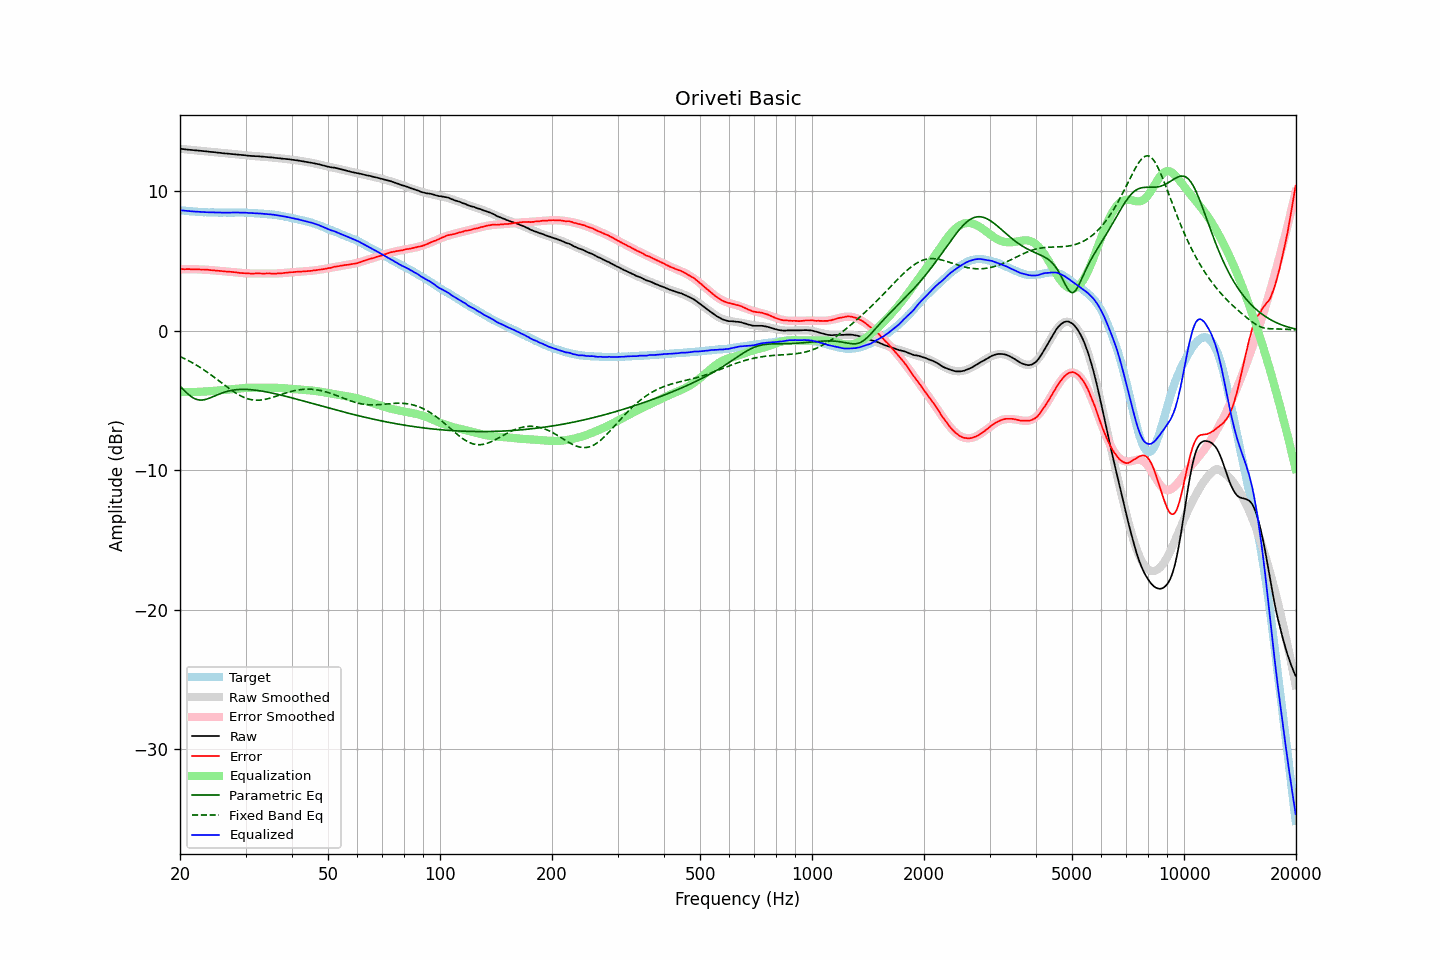

The data file committed next to this chart (first rows):
frequency, raw, error, smoothed, error_smoothed, equalization, parametric_eq, fixed_band_eq, equalized_raw, equalized_smoothed, target
20.00, 13.03, 4.41, 13.03, 4.40, -4.40, -3.98, -1.86, 8.63, 8.63, 8.63
20.20, 13.02, 4.41, 13.02, 4.40, -4.40, -4.10, -1.91, 8.62, 8.62, 8.62
20.40, 13.01, 4.41, 13.01, 4.41, -4.41, -4.22, -1.97, 8.61, 8.60, 8.61
20.61, 13.00, 4.40, 13.00, 4.41, -4.41, -4.34, -2.02, 8.59, 8.59, 8.60
20.81, 12.98, 4.41, 12.99, 4.41, -4.41, -4.45, -2.08, 8.58, 8.58, 8.58
21.02, 12.97, 4.41, 12.98, 4.41, -4.41, -4.55, -2.14, 8.57, 8.57, 8.56
21.23, 12.96, 4.41, 12.97, 4.41, -4.41, -4.65, -2.20, 8.56, 8.56, 8.55
21.44, 12.95, 4.39, 12.95, 4.40, -4.40, -4.73, -2.26, 8.55, 8.55, 8.56
21.66, 12.94, 4.40, 12.94, 4.40, -4.40, -4.81, -2.33, 8.54, 8.54, 8.54
21.87, 12.93, 4.39, 12.93, 4.40, -4.40, -4.87, -2.39, 8.54, 8.53, 8.54
22.09, 12.92, 4.40, 12.92, 4.40, -4.40, -4.92, -2.46, 8.53, 8.52, 8.52
22.31, 12.90, 4.39, 12.91, 4.39, -4.39, -4.95, -2.53, 8.51, 8.52, 8.52
22.54, 12.89, 4.39, 12.90, 4.39, -4.39, -4.97, -2.60, 8.51, 8.51, 8.51
22.76, 12.88, 4.38, 12.89, 4.38, -4.38, -4.98, -2.67, 8.50, 8.50, 8.51
22.99, 12.87, 4.38, 12.88, 4.38, -4.38, -4.97, -2.75, 8.50, 8.50, 8.50
23.22, 12.86, 4.38, 12.86, 4.37, -4.37, -4.96, -2.83, 8.49, 8.49, 8.48
23.45, 12.85, 4.36, 12.85, 4.36, -4.36, -4.93, -2.90, 8.49, 8.49, 8.49
23.69, 12.84, 4.36, 12.84, 4.36, -4.36, -4.90, -2.98, 8.49, 8.48, 8.48
23.92, 12.82, 4.35, 12.83, 4.35, -4.35, -4.86, -3.07, 8.47, 8.48, 8.47
24.16, 12.81, 4.34, 12.82, 4.34, -4.34, -4.81, -3.15, 8.47, 8.48, 8.48
24.40, 12.80, 4.33, 12.80, 4.33, -4.33, -4.76, -3.23, 8.47, 8.47, 8.48
24.65, 12.79, 4.32, 12.79, 4.32, -4.32, -4.71, -3.32, 8.47, 8.47, 8.48
24.89, 12.78, 4.31, 12.78, 4.31, -4.31, -4.66, -3.40, 8.47, 8.47, 8.47
25.14, 12.76, 4.30, 12.77, 4.30, -4.30, -4.61, -3.49, 8.46, 8.47, 8.46
25.39, 12.75, 4.29, 12.75, 4.29, -4.29, -4.56, -3.58, 8.46, 8.46, 8.46
25.65, 12.74, 4.29, 12.74, 4.28, -4.28, -4.52, -3.67, 8.46, 8.46, 8.46
25.91, 12.73, 4.27, 12.73, 4.27, -4.27, -4.48, -3.76, 8.46, 8.46, 8.46
26.16, 12.71, 4.25, 12.72, 4.26, -4.26, -4.44, -3.84, 8.45, 8.46, 8.46
26.43, 12.70, 4.24, 12.71, 4.25, -4.25, -4.40, -3.93, 8.46, 8.46, 8.46
26.69, 12.69, 4.23, 12.70, 4.24, -4.24, -4.37, -4.02, 8.46, 8.46, 8.46
26.96, 12.68, 4.23, 12.69, 4.23, -4.23, -4.34, -4.10, 8.46, 8.46, 8.46
27.23, 12.67, 4.22, 12.67, 4.21, -4.21, -4.31, -4.19, 8.46, 8.46, 8.46
27.50, 12.66, 4.21, 12.66, 4.20, -4.20, -4.29, -4.27, 8.46, 8.46, 8.45
27.77, 12.65, 4.19, 12.65, 4.19, -4.19, -4.27, -4.35, 8.46, 8.46, 8.46
28.05, 12.64, 4.19, 12.64, 4.18, -4.18, -4.25, -4.42, 8.47, 8.46, 8.46
28.33, 12.63, 4.17, 12.63, 4.17, -4.17, -4.24, -4.50, 8.47, 8.46, 8.47
28.62, 12.62, 4.16, 12.62, 4.16, -4.16, -4.23, -4.57, 8.47, 8.46, 8.46
28.90, 12.60, 4.14, 12.61, 4.14, -4.14, -4.22, -4.63, 8.46, 8.46, 8.47
29.19, 12.59, 4.13, 12.60, 4.13, -4.13, -4.21, -4.69, 8.46, 8.46, 8.47
29.48, 12.58, 4.12, 12.58, 4.13, -4.13, -4.21, -4.75, 8.46, 8.46, 8.46
29.78, 12.57, 4.11, 12.57, 4.12, -4.12, -4.21, -4.80, 8.46, 8.46, 8.46
30.08, 12.56, 4.11, 12.56, 4.11, -4.11, -4.22, -4.84, 8.45, 8.45, 8.46
30.38, 12.54, 4.10, 12.55, 4.10, -4.10, -4.22, -4.88, 8.44, 8.45, 8.44
30.68, 12.53, 4.10, 12.54, 4.10, -4.10, -4.23, -4.92, 8.44, 8.44, 8.44
30.99, 12.52, 4.09, 12.53, 4.10, -4.10, -4.24, -4.94, 8.43, 8.44, 8.44
31.30, 12.51, 4.08, 12.52, 4.09, -4.09, -4.25, -4.96, 8.42, 8.43, 8.43
31.61, 12.51, 4.09, 12.51, 4.09, -4.09, -4.26, -4.98, 8.42, 8.42, 8.43
31.93, 12.50, 4.10, 12.51, 4.09, -4.09, -4.27, -4.99, 8.41, 8.41, 8.40
32.24, 12.50, 4.10, 12.50, 4.09, -4.09, -4.29, -4.99, 8.41, 8.41, 8.41
32.57, 12.49, 4.10, 12.49, 4.09, -4.09, -4.30, -4.99, 8.40, 8.40, 8.39
32.89, 12.48, 4.10, 12.48, 4.09, -4.09, -4.32, -4.98, 8.39, 8.39, 8.39
33.22, 12.47, 4.09, 12.47, 4.09, -4.09, -4.34, -4.97, 8.38, 8.38, 8.38
33.55, 12.46, 4.09, 12.46, 4.09, -4.09, -4.36, -4.95, 8.37, 8.37, 8.38
33.89, 12.45, 4.09, 12.46, 4.09, -4.09, -4.38, -4.93, 8.36, 8.37, 8.36
34.23, 12.44, 4.10, 12.45, 4.09, -4.09, -4.40, -4.90, 8.35, 8.36, 8.35
34.57, 12.43, 4.09, 12.43, 4.09, -4.09, -4.42, -4.87, 8.34, 8.35, 8.34
34.92, 12.42, 4.10, 12.42, 4.09, -4.09, -4.45, -4.84, 8.33, 8.33, 8.32
35.27, 12.41, 4.08, 12.41, 4.09, -4.09, -4.47, -4.81, 8.33, 8.32, 8.34
35.62, 12.40, 4.09, 12.40, 4.09, -4.09, -4.50, -4.77, 8.31, 8.31, 8.31
35.97, 12.38, 4.08, 12.39, 4.09, -4.09, -4.52, -4.73, 8.29, 8.29, 8.30
... 635 more rows
